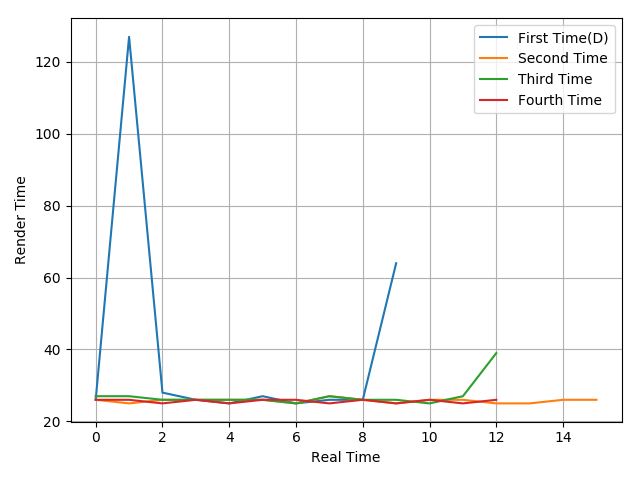

Data behind this chart, as committed beside it:
26, 127, 28, 26, 25, 27, 25, 26, 26, 64
26, 25, 26, 26, 26, 26, 25, 27, 26, 25, 26, 26, 25, 25, 26, 26
27, 27, 26, 26, 26, 26, 25, 27, 26, 26, 25, 27, 39
26, 26, 25, 26, 25, 26, 26, 25, 26, 25, 26, 25, 26
